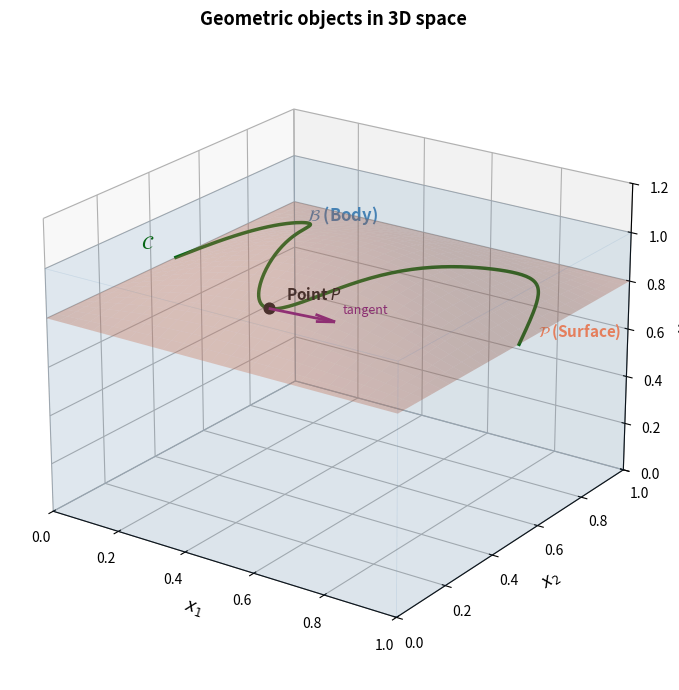
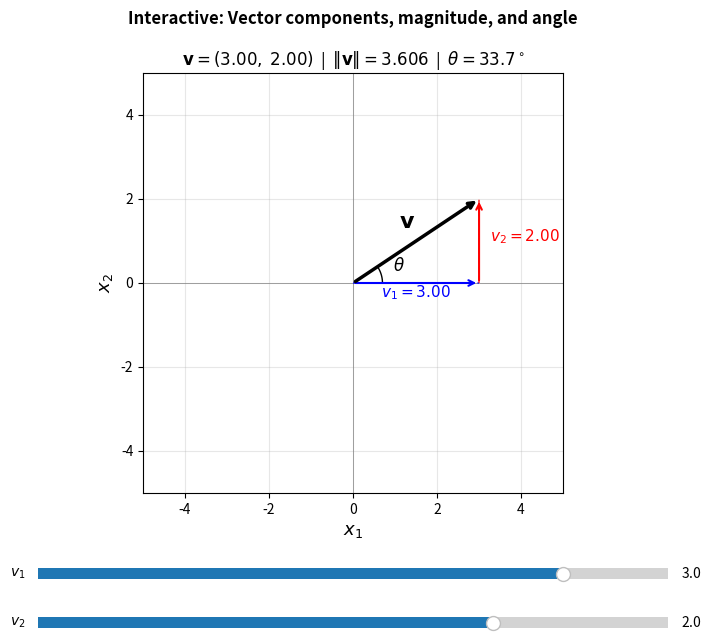

Python code for these plots, in order: (Note: this script raises an exception after producing the figures.)
# ── Environment setup (run this cell first) ─────────────────────────────
import sys

IN_COLAB = 'google.colab' in sys.modules
IN_THEBE = 'ipykernel' in sys.modules and not IN_COLAB

if IN_COLAB:
    # Colab: install ipympl for interactive widgets
    %pip install -q ipympl
    from google.colab import output
    output.enable_custom_widget_manager()

%matplotlib widget   # enables interactive sliders in Colab and Thebe
print('✓ Setup complete — interactive widgets enabled.')


"""Interactive figure — geometric hierarchy in 3D."""
import numpy as np
import matplotlib.pyplot as plt
from mpl_toolkits.mplot3d import Axes3D
from mpl_toolkits.mplot3d.art3d import Poly3DCollection

fig = plt.figure(figsize=(10, 7))
ax = fig.add_subplot(111, projection='3d')

# --- Body (translucent cube) ---
r = [0, 1]
verts = [[(x,y,0) for x,y in [(0,0),(1,0),(1,1),(0,1)]],
         [(x,y,1) for x,y in [(0,0),(1,0),(1,1),(0,1)]],
         [(0,y,z) for y,z in [(0,0),(1,0),(1,1),(0,1)]],
         [(1,y,z) for y,z in [(0,0),(1,0),(1,1),(0,1)]],
         [(x,0,z) for x,z in [(0,0),(1,0),(1,1),(0,1)]],
         [(x,1,z) for x,z in [(0,0),(1,0),(1,1),(0,1)]]]
body = Poly3DCollection(verts, alpha=0.07, facecolor='steelblue', edgecolor='steelblue', linewidth=0.5)
ax.add_collection3d(body)
ax.text(0.5, 0.5, 1.12, r'$\mathcal{B}$ (Body)', ha='center', fontsize=12, color='steelblue', fontweight='bold')

# --- Surface (curved patch) ---
u = np.linspace(0, 1, 30)
v = np.linspace(0, 1, 30)
U, V = np.meshgrid(u, v)
Xs = U
Ys = V
Zs = 0.3 + 0.2*np.sin(np.pi*U)*np.sin(np.pi*V) + 0.5
ax.plot_surface(Xs, Ys, Zs, alpha=0.35, color='coral', linewidth=0)
ax.text(1.05, 0.5, 0.85, r'$\mathcal{P}$ (Surface)', fontsize=11, color='coral', fontweight='bold')

# --- Curve on the surface ---
t = np.linspace(0, 1, 200)
xc = t
yc = 0.5 + 0.3*np.sin(3*np.pi*t)
zc = 0.3 + 0.2*np.sin(np.pi*xc)*np.sin(np.pi*yc) + 0.5
ax.plot(xc, yc, zc, color='darkgreen', linewidth=2.5, label=r'$\mathcal{C}$ (Curve)')
ax.text(0.05, 0.3, 0.95, r'$\mathcal{C}$', fontsize=14, color='darkgreen', fontweight='bold')

# --- Point on the curve ---
idx = 100
ax.scatter([xc[idx]], [yc[idx]], [zc[idx]], color='black', s=60, zorder=5)
ax.text(xc[idx]+0.05, yc[idx], zc[idx]+0.05, r'Point $P$', fontsize=11, color='black', fontweight='bold')

# --- Tangent vector at P ---
dt = 5
tx, ty, tz = xc[idx+dt]-xc[idx-dt], yc[idx+dt]-yc[idx-dt], zc[idx+dt]-zc[idx-dt]
norm = np.sqrt(tx**2+ty**2+tz**2)
scale = 0.18
ax.quiver(xc[idx], yc[idx], zc[idx], tx/norm*scale, ty/norm*scale, tz/norm*scale,
          color='purple', linewidth=2, arrow_length_ratio=0.3)
ax.text(xc[idx]+tx/norm*scale+0.02, yc[idx]+ty/norm*scale, zc[idx]+tz/norm*scale+0.04,
        'tangent', fontsize=9, color='purple')

# Axes labels
ax.set_xlabel(r'$x_1$', fontsize=12); ax.set_ylabel(r'$x_2$', fontsize=12); ax.set_zlabel(r'$x_3$', fontsize=12)
ax.set_xlim(0,1); ax.set_ylim(0,1); ax.set_zlim(0,1.2)
ax.set_title('Geometric objects in 3D space', fontsize=13, fontweight='bold')
ax.view_init(elev=22, azim=-55)
plt.tight_layout()
plt.show()
print('Figure saved.')

"""Interactive: drag-style visualisation of a vector and its components.
   Uses matplotlib sliders to change the vector components and see the
   magnitude/direction update in real time."""
import numpy as np
import matplotlib.pyplot as plt
import matplotlib.patches as mpatches
from matplotlib.widgets import Slider

fig, ax = plt.subplots(figsize=(9, 7))
plt.subplots_adjust(left=0.1, bottom=0.28)

v0 = np.array([3.0, 2.0])

def draw_vector(v):
    ax.cla()
    mag = np.linalg.norm(v)
    angle = np.degrees(np.arctan2(v[1], v[0]))
    # Grid
    ax.axhline(0, color='gray', linewidth=0.5)
    ax.axvline(0, color='gray', linewidth=0.5)
    ax.set_xlim(-5, 5); ax.set_ylim(-5, 5)
    ax.set_aspect('equal')
    ax.grid(True, alpha=0.3)
    ax.set_xlabel(r'$x_1$', fontsize=13); ax.set_ylabel(r'$x_2$', fontsize=13)

    # Component dashed lines
    ax.plot([0, v[0]], [0, 0], 'b--', linewidth=1.3, alpha=0.7)
    ax.plot([v[0], v[0]], [0, v[1]], 'r--', linewidth=1.3, alpha=0.7)
    ax.annotate('', xy=(v[0], 0), xytext=(0,0),
                arrowprops=dict(arrowstyle='->', color='blue', lw=1.5))
    ax.annotate('', xy=(v[0], v[1]), xytext=(v[0], 0),
                arrowprops=dict(arrowstyle='->', color='red', lw=1.5))

    # Main vector
    ax.annotate('', xy=(v[0], v[1]), xytext=(0, 0),
                arrowprops=dict(arrowstyle='->', color='black', lw=2.5))

    # Labels
    ax.text(v[0]/2, -0.35, rf'$v_1 = {v[0]:.2f}$', ha='center', color='blue', fontsize=11)
    ax.text(v[0]+0.25, v[1]/2, rf'$v_2 = {v[1]:.2f}$', ha='left', color='red', fontsize=11)
    ax.text(v[0]/2 - 0.4, v[1]/2 + 0.3, r'$\mathbf{v}$', fontsize=16, fontweight='bold')
    ax.set_title(
        rf'$\mathbf{{v}} = ({v[0]:.2f},\; {v[1]:.2f})$  |  '
        rf'$\|\mathbf{{v}}\| = {mag:.3f}$  |  '
        rf'$\theta = {angle:.1f}^\circ$',
        fontsize=12)
    # Angle arc
    theta_arc = np.linspace(0, np.arctan2(v[1], v[0]), 60)
    r_arc = 0.7
    ax.plot(r_arc*np.cos(theta_arc), r_arc*np.sin(theta_arc), 'k', linewidth=1)
    mid = len(theta_arc)//2
    ax.text(1.0*np.cos(theta_arc[mid]), 1.0*np.sin(theta_arc[mid]), r'$\theta$', fontsize=12)
    fig.canvas.draw_idle()

draw_vector(v0)

# Sliders
ax_v1 = plt.axes([0.15, 0.15, 0.70, 0.03])
ax_v2 = plt.axes([0.15, 0.08, 0.70, 0.03])
s_v1 = Slider(ax_v1, r'$v_1$', -4.5, 4.5, valinit=v0[0], valstep=0.1)
s_v2 = Slider(ax_v2, r'$v_2$', -4.5, 4.5, valinit=v0[1], valstep=0.1)

def update(val):
    draw_vector(np.array([s_v1.val, s_v2.val]))

s_v1.on_changed(update)
s_v2.on_changed(update)
plt.suptitle('Interactive: Vector components, magnitude, and angle', y=0.97, fontsize=12, fontweight='bold')
plt.show()

"""Symbolic computation: vector in a basis."""
import sympy as sp

# Define symbolic components
v1, v2, v3 = sp.symbols('v_1 v_2 v_3', real=True)

v = sp.Matrix([v1, v2, v3])
mag_sq = v.dot(v)
mag = sp.sqrt(mag_sq)
v_unit = v / mag

print("Vector v:", v.T)
print("Magnitude ||v||:", mag)
print()

# Numerical example
import numpy as np
vals = {v1: 3, v2: 4, v3: 0}
v_num = np.array([3., 4., 0.])
print("Example: v = (3, 4, 0)")
print(f"  ||v|| = {np.linalg.norm(v_num):.4f}  (should be 5.0)")
print(f"  v_hat = {v_num / np.linalg.norm(v_num)}")
print(f"  ||v_hat|| = {np.linalg.norm(v_num / np.linalg.norm(v_num)):.6f}")

import numpy as np

def vector_info(v):
    """
    Given a 1D numpy array v representing a vector, return:
      - magnitude : float
      - unit_vector : 1D numpy array
      - direction_cosines : 1D numpy array (angles in degrees with each axis)
    Implement magnitude WITHOUT using np.linalg.norm.
    """
    # --- YOUR CODE HERE ---
    magnitude = None        # replace with formula
    unit_vector = None      # replace with formula
    direction_cosines = None  # replace with formula (hint: arccos)
    # ----------------------
    return magnitude, unit_vector, direction_cosines

# Test
v_test = np.array([3., 4., 0.])
mag, uv, dc = vector_info(v_test)
print(f"v          = {v_test}")
print(f"Magnitude  = {mag}  (expected 5.0)")
print(f"Unit vector = {uv}")
print(f"Dir cosines = {dc} degrees")

# Verify
print("\nVerification with np.linalg.norm:", np.linalg.norm(v_test))
